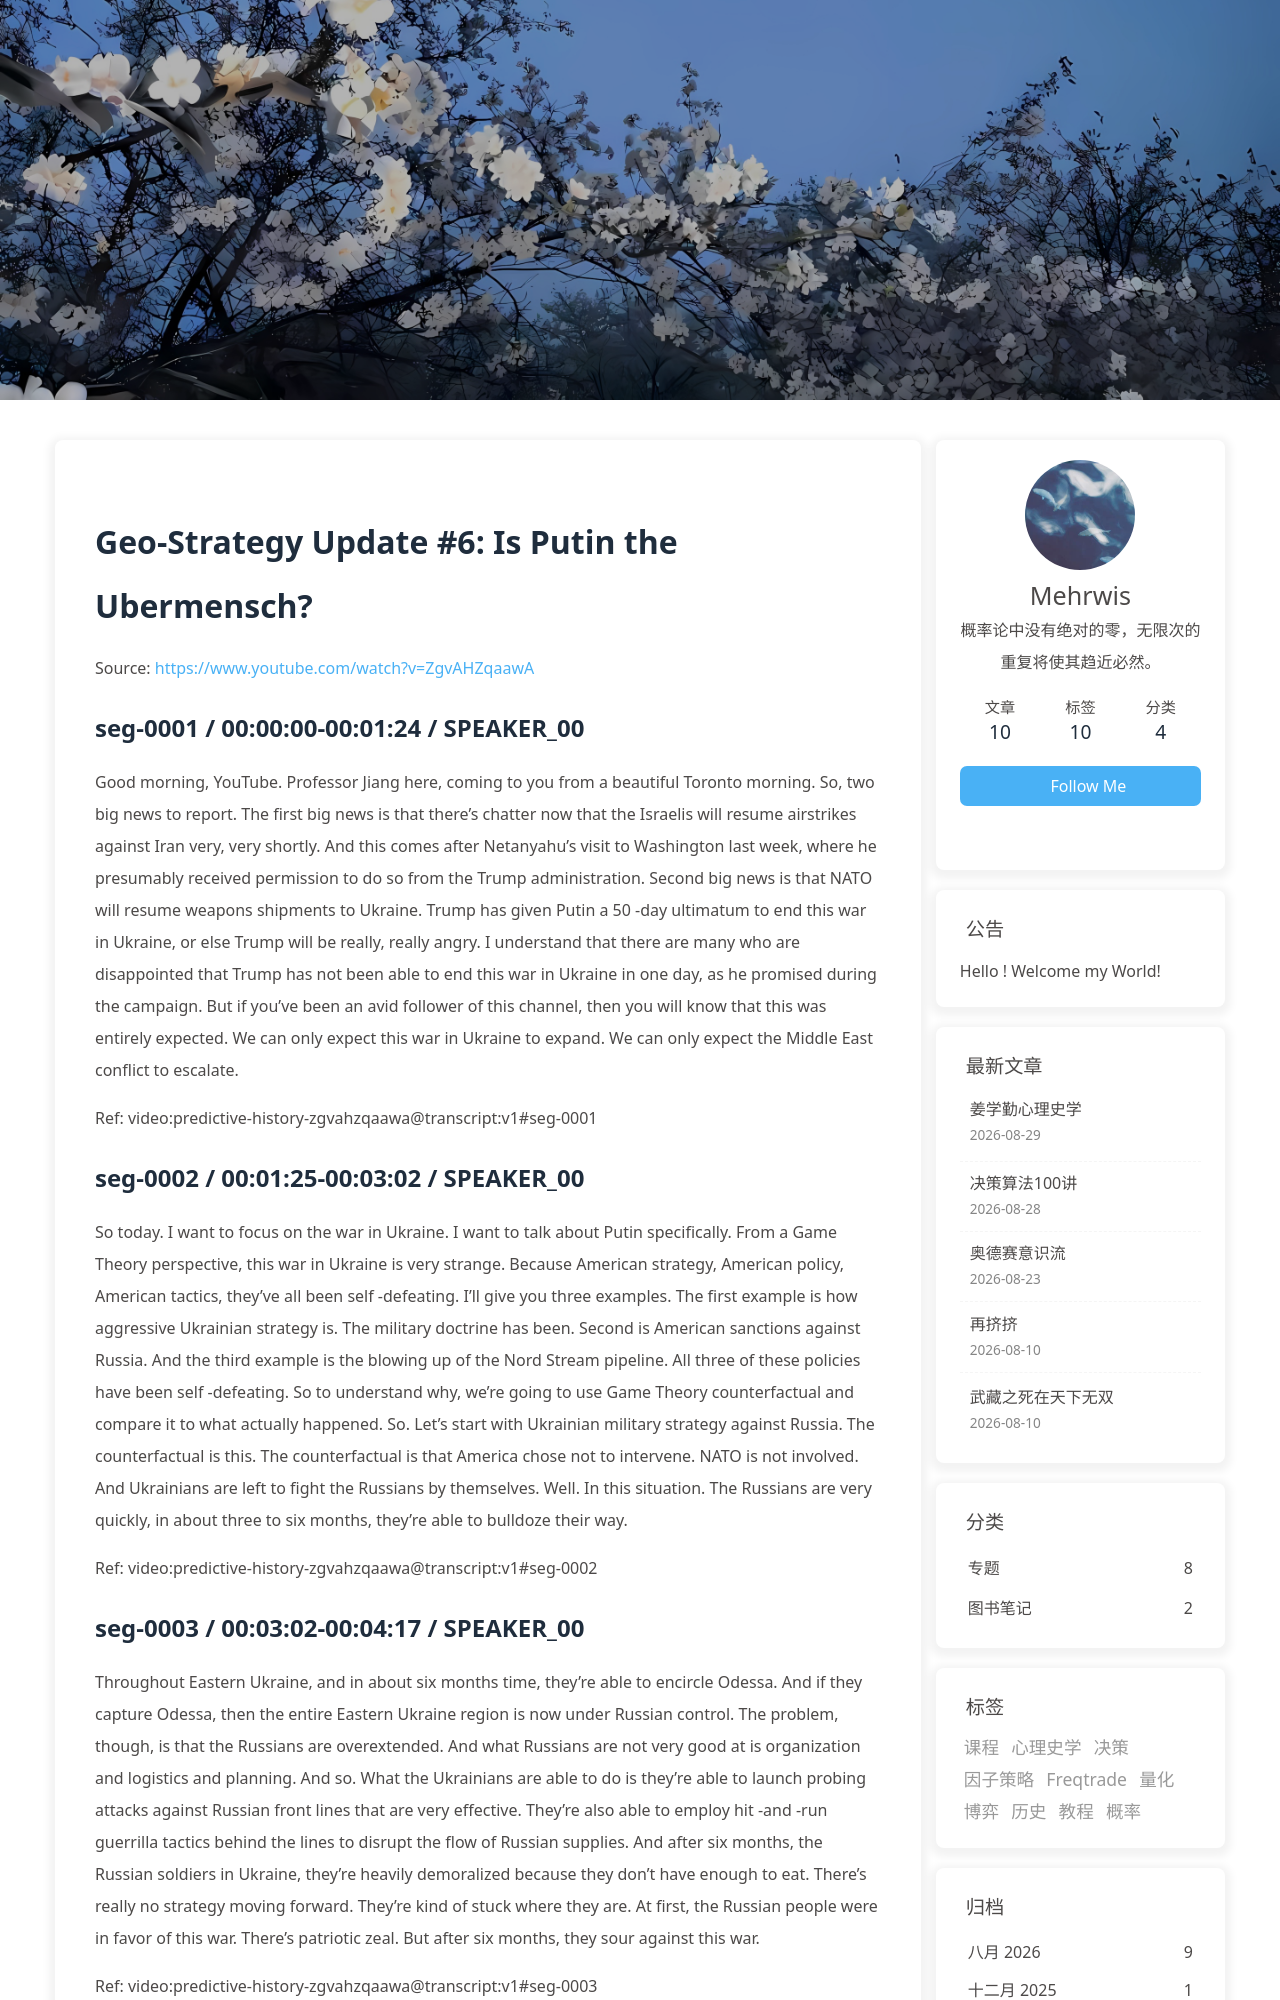

repository: morewhyhan/morewhyhan.github.io · page: book/psychohistory/4-Geo-Strategy/006-06-is-putin-the-ubermensch.html · generator: jekyll

# Geo-Strategy Update #6:  Is Putin the Ubermensch?

Source: https://www.youtube.com/watch?v=ZgvAHZqaawA

## seg-0001 / 00:00:00-00:01:24 / SPEAKER_00

Good morning, YouTube. Professor Jiang here, coming to you from a beautiful Toronto morning. So, two big news to report. The first big news is that there's chatter now that the Israelis will resume airstrikes against Iran very, very shortly. And this comes after Netanyahu's visit to Washington last week, where he presumably received permission to do so from the Trump administration. Second big news is that NATO will resume weapons shipments to Ukraine. Trump has given Putin a 50 -day ultimatum to end this war in Ukraine, or else Trump will be really, really angry. I understand that there are many who are disappointed that Trump has not been able to end this war in Ukraine in one day, as he promised during the campaign. But if you've been an avid follower of this channel, then you will know that this was entirely expected. We can only expect this war in Ukraine to expand. We can only expect the Middle East conflict to escalate.

Ref: video:predictive-history-zgvahzqaawa@transcript:v1#seg-0001

## seg-0002 / 00:01:25-00:03:02 / SPEAKER_00

So today. I want to focus on the war in Ukraine. I want to talk about Putin specifically. From a Game Theory perspective, this war in Ukraine is very strange. Because American strategy, American policy, American tactics, they've all been self -defeating. I'll give you three examples. The first example is how aggressive Ukrainian strategy is. The military doctrine has been. Second is American sanctions against Russia. And the third example is the blowing up of the Nord Stream pipeline. All three of these policies have been self -defeating. So to understand why, we're going to use Game Theory counterfactual and compare it to what actually happened. So. Let's start with Ukrainian military strategy against Russia. The counterfactual is this. The counterfactual is that America chose not to intervene. NATO is not involved. And Ukrainians are left to fight the Russians by themselves. Well. In this situation. The Russians are very quickly, in about three to six months, they're able to bulldoze their way.

Ref: video:predictive-history-zgvahzqaawa@transcript:v1#seg-0002

## seg-0003 / 00:03:02-00:04:17 / SPEAKER_00

Throughout Eastern Ukraine, and in about six months time, they're able to encircle Odessa. And if they capture Odessa, then the entire Eastern Ukraine region is now under Russian control. The problem, though, is that the Russians are overextended. And what Russians are not very good at is organization and logistics and planning. And so. What the Ukrainians are able to do is they're able to launch probing attacks against Russian front lines that are very effective. They're also able to employ hit -and -run guerrilla tactics behind the lines to disrupt the flow of Russian supplies. And after six months, the Russian soldiers in Ukraine, they're heavily demoralized because they don't have enough to eat. There's really no strategy moving forward. They're kind of stuck where they are. At first, the Russian people were in favor of this war. There's patriotic zeal. But after six months, they sour against this war.

Ref: video:predictive-history-zgvahzqaawa@transcript:v1#seg-0003

## seg-0004 / 00:04:17-00:05:35 / SPEAKER_00

And popular opinion turns against Putin. And now it's very hard for Putin to sustain this war. There's no strategy moving forward. The Russian people don't really see the point in this war. The Russians don't really see the point in this war. Russian military is heavily overextended in Ukraine and in this instance Ukraine will probably win this war so that's the kind of factual if America did not intervene in this war what happened in reality is that Ukraine chose to fight for every inch of territory and because it did that it played to Russia's ultimate strength which is defensive artillery warfare it's the best in the world at that and because the Ukrainians kept on attacking the Russian military the Russian military was forced to constantly adapt and to be flexible and to be resilient so quickly it quickly learned how to you use drone warfare to its advantage so the way of saying this

Ref: video:predictive-history-zgvahzqaawa@transcript:v1#seg-0004
